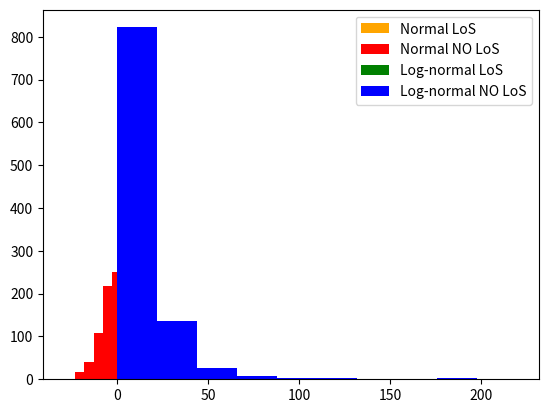

The script that saved this image:
import numpy as np
import matplotlib.pyplot as plt

shadowing_std_los = 4
shadowing_std_nlos = 8

standart_normal_dis_samples = np.random.normal(size=1000)
shadowing_los = shadowing_std_los * standart_normal_dis_samples
shadowing_nlos = shadowing_std_nlos * standart_normal_dis_samples

plt.hist(shadowing_los, label="Normal LoS", color='orange')
plt.legend()
plt.show()
plt.hist(shadowing_nlos, label="Normal NO LoS", color='red')
plt.legend()
plt.show()

log_normal_dis_samples = np.random.lognormal(size=1000)
shadowing_los = shadowing_std_los * log_normal_dis_samples
shadowing_nlos = shadowing_std_nlos * log_normal_dis_samples

plt.hist(shadowing_los, label="Log-normal LoS", color='green')
plt.legend()
plt.show()
plt.hist(shadowing_nlos, label="Log-normal NO LoS", color='blue')
plt.legend()
plt.show()
